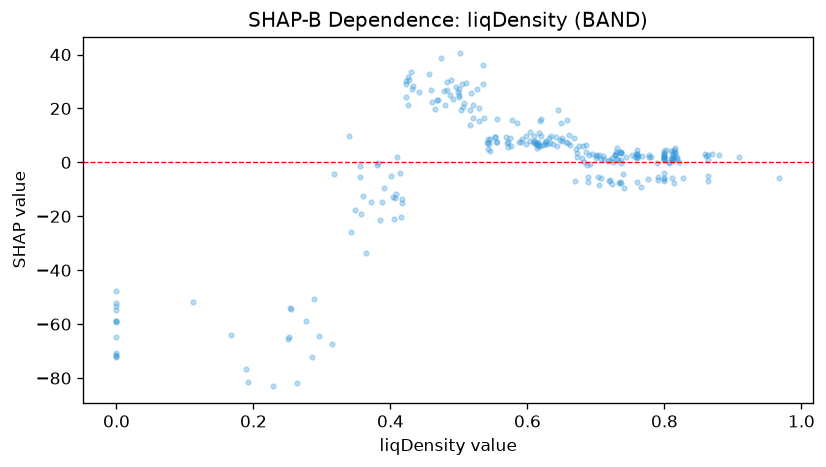

The data file committed next to this chart (first rows):
feature_value, shap_value
0.613, 6.805
0.864, 2.554
0.644, 19.28
0.516, 13.8
0.815, 3.564
0.625, 6.852
0.728, 2.651
0.61, 7.274
0.681, 5.991
0.8, 4.303
0.7, 2.715
0.65, 9.181
0.0, -54.8
0.342, -25.84
0.482, 29.81
0.552, 9.324
0.576, 5.98
0.619, 6.231
0.813, 0.6349
0.768, 2.31
0.673, 3.463
0.8, 2.73
0.318, -4.291
0.277, -58.98
0.0, -52.06
0.859, 3.263
0.296, -64.23
0.542, 4.956
0.587, 7.559
0.683, -0.03525
0.8, 2.104
0.741, -9.403
0.688, -5.467
0.425, 21.41
0.8, 1.294
0.728, 2.679
0.189, -76.48
0.704, 2.787
0.112, -51.65
0.691, -0.639
0.355, -1.263
0.669, -6.767
0.72, -6.635
0.5, 24.35
0.757, 1.864
0.614, 5.497
0.679, 1.627
0.348, -17.64
0.483, 26.78
0.762, 2.396
0.556, 7.47
0.0, -71.92
0.65, 7.805
0.614, 7.064
0.879, 2.811
0.253, -53.84
0.659, 7.037
0.417, -13.44
0.52, 16.61
0.571, 7.619
... 222 more rows
